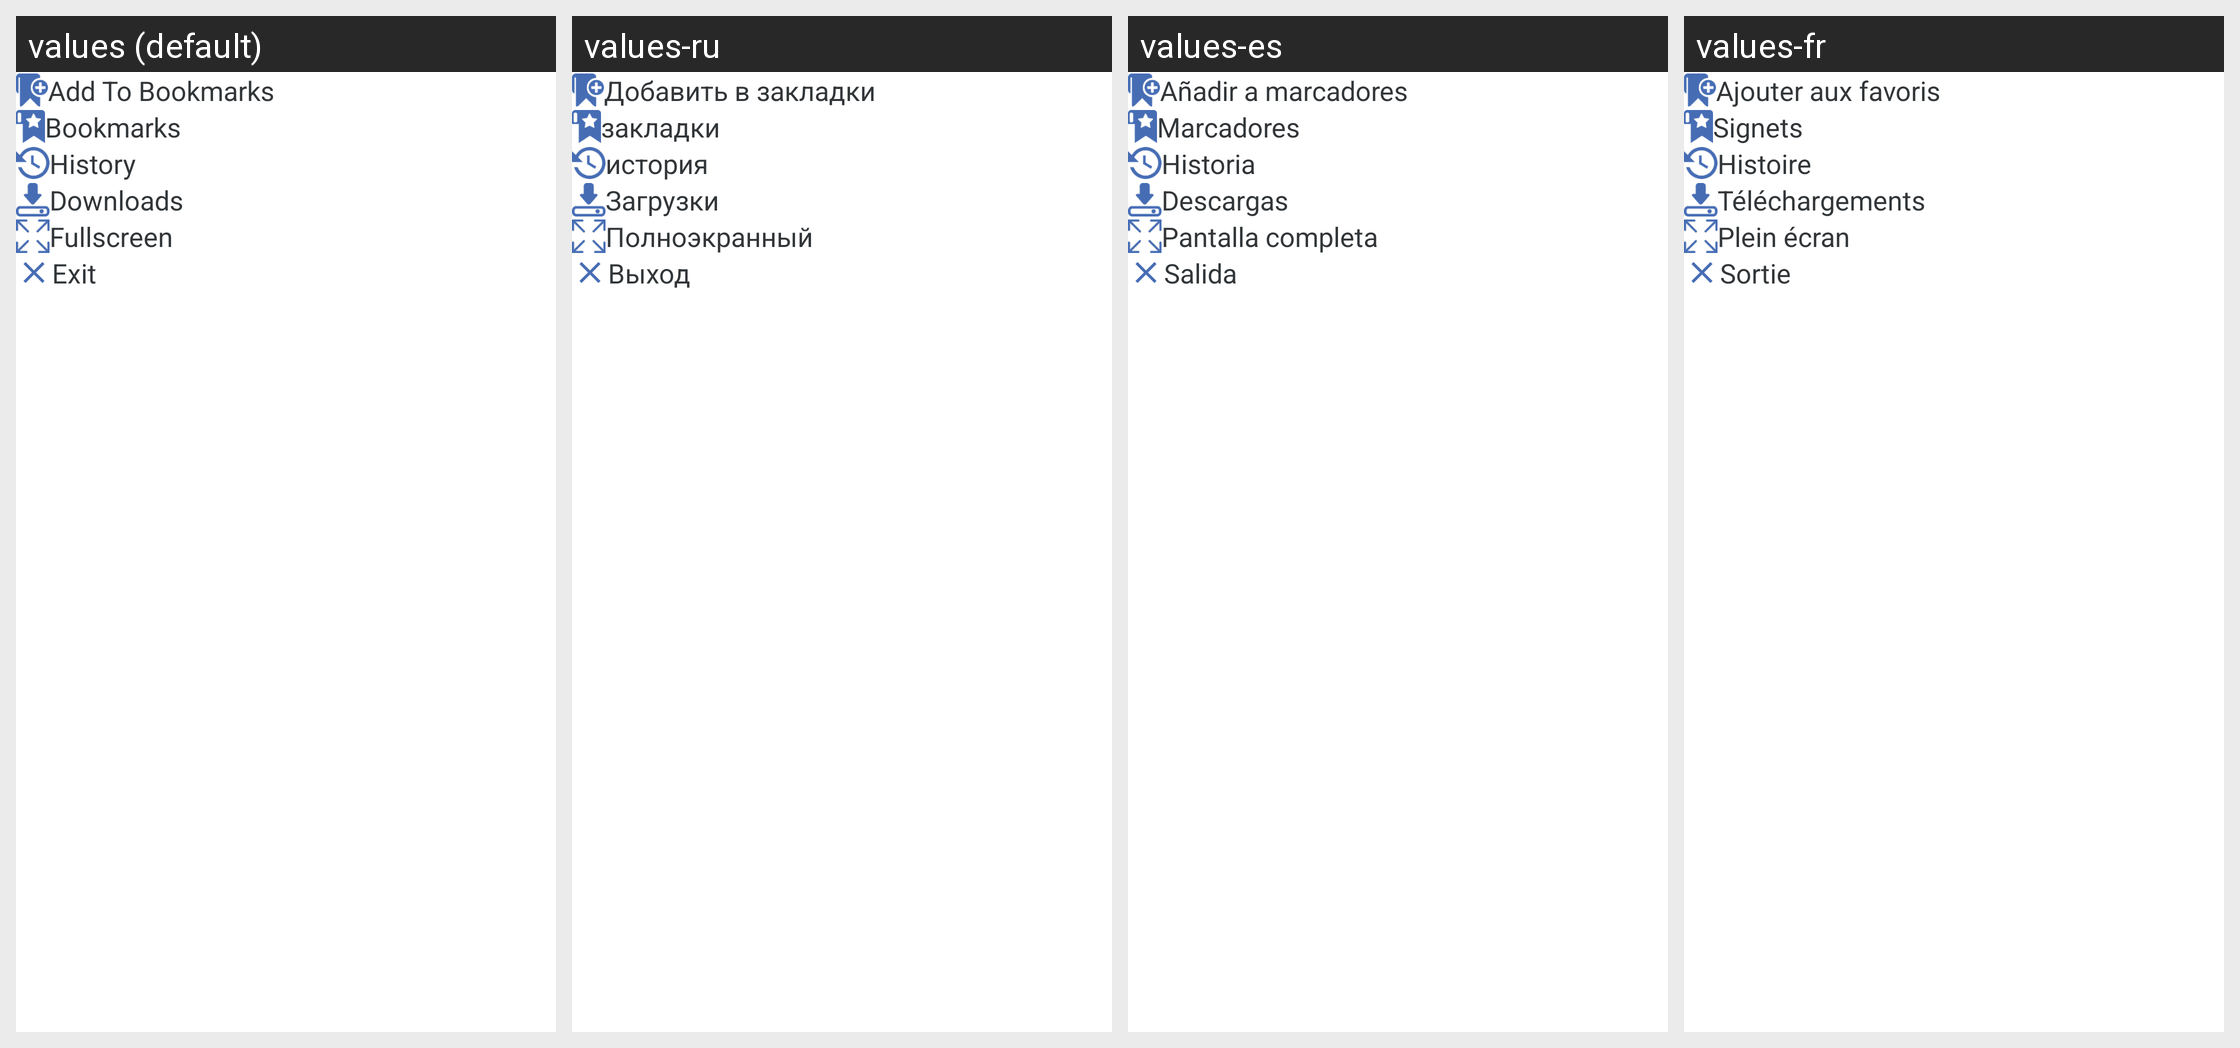

The Android screen above is rendered under several locales of the same app. Produce the string resources it draws, with the default and per-locale values.
Android screen res/layout/web_popup_menu.xml rendered under 4 locales, left to right: values (default), values-ru, values-es, values-fr. Device: Nexus 5 (rendered at 1080×1920; each locale shown at half size, 540×960, under a caption strip naming it); theme AppTheme.
Strings drawn on this screen, with the default value and each locale's value (text and hints the layout hard-codes, and strings that could not be matched under every locale, appear in the picture but are not listed):

add_to_bookmarks
  values: Add To Bookmarks
  values-ru: Добавить в закладки
  values-es: Añadir a marcadores
  values-fr: Ajouter aux favoris

bookmarks
  values: Bookmarks
  values-ru: закладки
  values-es: Marcadores
  values-fr: Signets

history
  values: History
  values-ru: история
  values-es: Historia
  values-fr: Histoire

downloads
  values: Downloads
  values-ru: Загрузки
  values-es: Descargas
  values-fr: Téléchargements

fullscreen
  values: Fullscreen
  values-ru: Полноэкранный
  values-es: Pantalla completa
  values-fr: Plein écran

exit
  values: Exit
  values-ru: Выход
  values-es: Salida
  values-fr: Sortie
